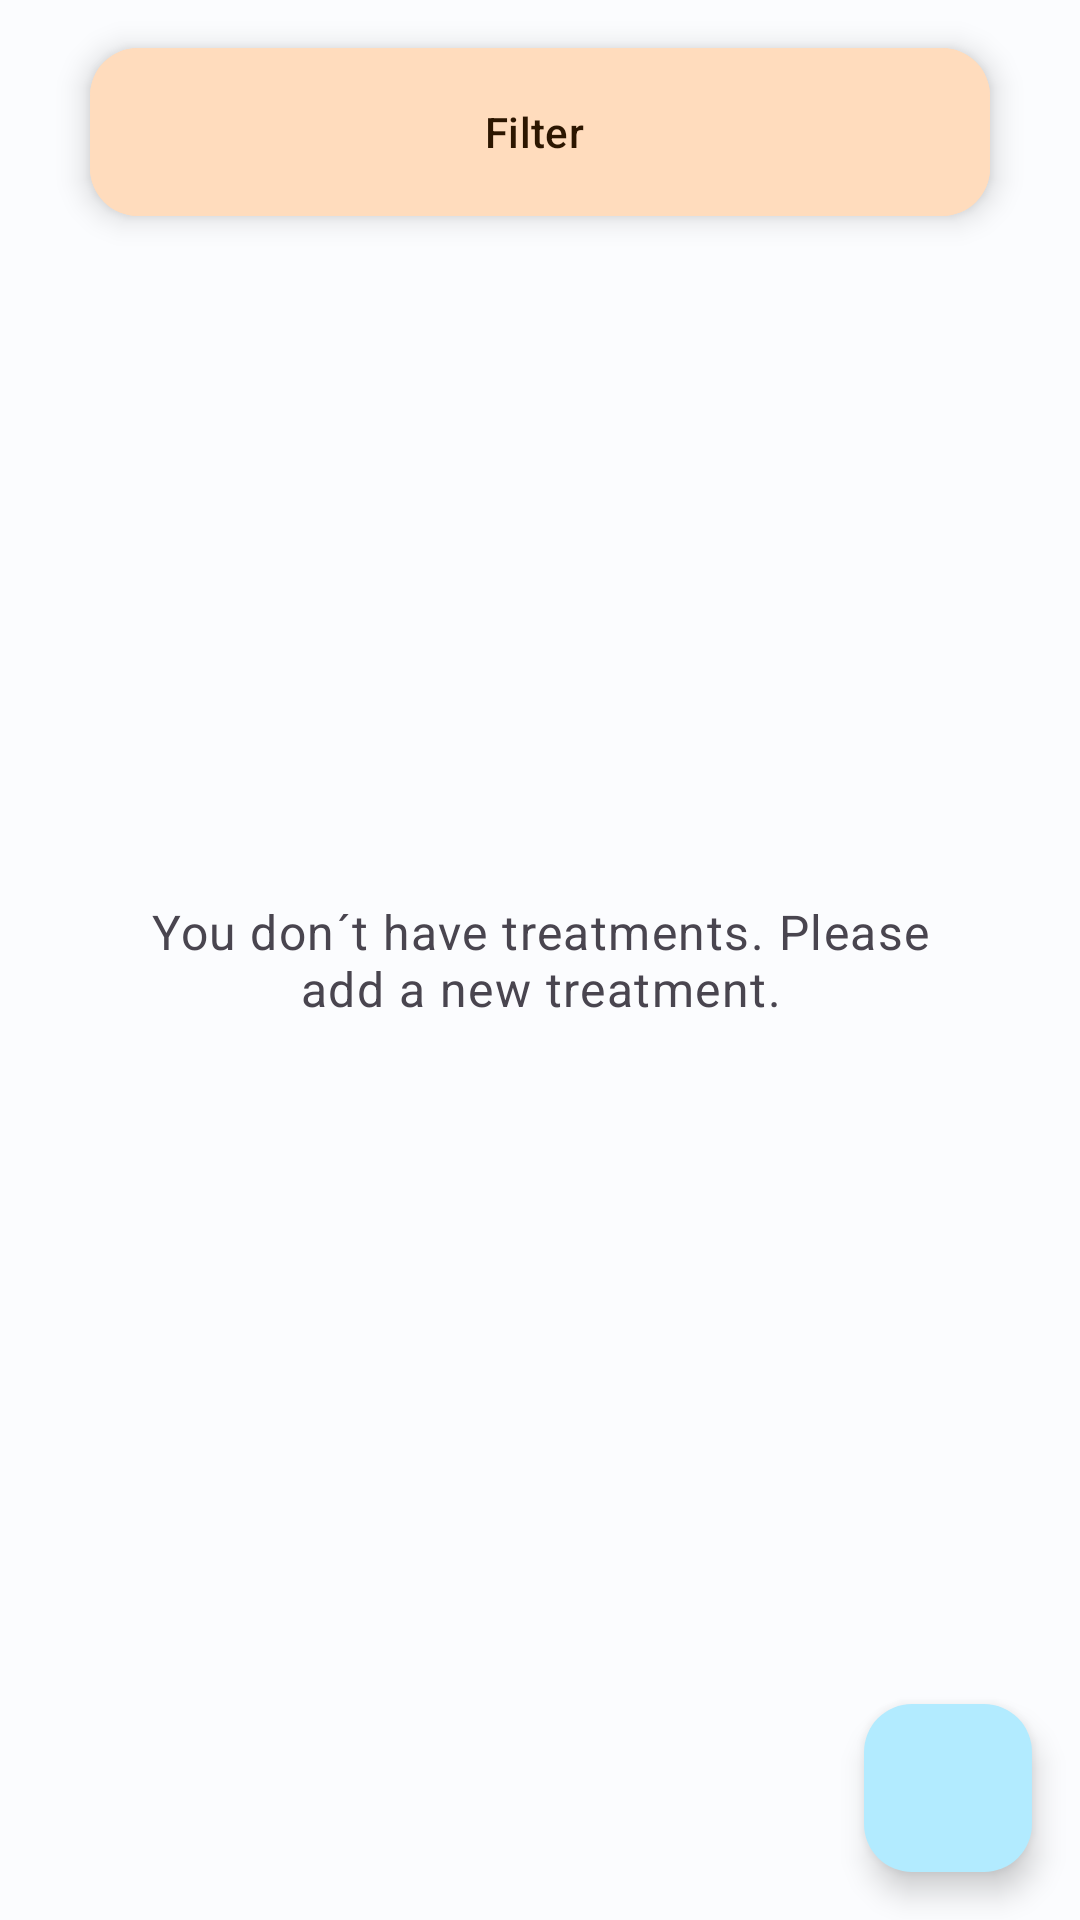

The Android layout XML behind this screen, and the referenced resources:
<!-- AndroidManifest.xml: application theme Theme.HealthTrackR -->
<!-- res/layout/fragment_treatments.xml -->
<?xml version="1.0" encoding="utf-8"?>
<androidx.constraintlayout.widget.ConstraintLayout xmlns:android="http://schemas.android.com/apk/res/android"
    xmlns:app="http://schemas.android.com/apk/res-auto"
    xmlns:tools="http://schemas.android.com/tools"
    android:layout_width="match_parent"
    android:layout_height="match_parent"
    tools:context=".ui.treatments.TreatmentsFragment">

    <androidx.coordinatorlayout.widget.CoordinatorLayout
        android:id="@+id/coordinatorLayout"
        android:layout_width="match_parent"
        android:layout_height="match_parent">

        <com.google.android.material.floatingactionbutton.ExtendedFloatingActionButton
            android:id="@+id/buttonFilterTreatments"
            android:layout_width="@dimen/filter_width"
            android:layout_height="wrap_content"
            android:layout_marginTop="@dimen/floating_button_layout_margin"
            android:layout_gravity="top|center"
            android:backgroundTint="?attr/colorSecondaryContainer"
            android:text="@string/filter_title"
            android:textColor="?attr/colorOnSecondaryContainer"
            app:layout_constraintEnd_toEndOf="parent"
            app:layout_constraintStart_toStartOf="parent"
            app:layout_constraintTop_toTopOf="parent" />

        <androidx.core.widget.NestedScrollView
            android:id="@+id/nestedScrollView"
            android:layout_width="match_parent"
            android:layout_height="wrap_content"
            android:visibility="gone"
            app:layout_constraintBottom_toBottomOf="parent"
            app:layout_constraintTop_toTopOf="parent">

            <androidx.constraintlayout.widget.ConstraintLayout
                android:layout_width="match_parent"
                android:layout_height="wrap_content"
                android:layout_gravity="center_horizontal">

                <androidx.constraintlayout.widget.Guideline
                    android:id="@+id/vMarginGuidelineStart"
                    style="@style/vMarginGuidelineStart" />

                <androidx.constraintlayout.widget.Guideline
                    android:id="@+id/vMarginGuidelineEnd"
                    style="@style/vMarginGuidelineEnd" />

                <LinearLayout
                    android:id="@+id/linearLayout"
                    android:layout_width="0dp"
                    android:layout_height="match_parent"
                    android:orientation="vertical"
                    android:paddingTop="@dimen/filter_linear_layout_padding_top"
                    android:paddingBottom="@dimen/linear_layout_padding_bottom"
                    app:layout_constraintEnd_toEndOf="@id/vMarginGuidelineEnd"
                    app:layout_constraintStart_toStartOf="@id/vMarginGuidelineStart"
                    app:layout_constraintWidth_max="@dimen/text_view_max_width" />

            </androidx.constraintlayout.widget.ConstraintLayout>

        </androidx.core.widget.NestedScrollView>

        <androidx.constraintlayout.widget.ConstraintLayout
            android:id="@+id/constraintLayoutNoElements"
            android:layout_width="match_parent"
            android:layout_height="wrap_content"
            android:layout_gravity="center"
            android:visibility="visible">

            <androidx.constraintlayout.widget.Guideline
                android:id="@+id/vMarginGuidelineStartNoElements"
                style="@style/vMarginGuidelineStart" />

            <androidx.constraintlayout.widget.Guideline
                android:id="@+id/vMarginGuidelineEndNoElements"
                style="@style/vMarginGuidelineEnd" />

            <TextView
                android:id="@+id/textViewNoElements"
                style="@style/Widget.HealthTrackR.TextView.NoElements"
                android:text="@string/treatments_no_elements"
                app:layout_constraintBottom_toBottomOf="parent"
                app:layout_constraintEnd_toEndOf="@id/vMarginGuidelineEndNoElements"
                app:layout_constraintStart_toStartOf="@id/vMarginGuidelineStartNoElements"
                app:layout_constraintTop_toTopOf="parent" />

        </androidx.constraintlayout.widget.ConstraintLayout>

        <com.google.android.material.floatingactionbutton.FloatingActionButton
            android:id="@+id/buttonAddTreatment"
            style="@style/Widget.HealthTrackR.FloatingActionButton.Primary"
            android:layout_gravity="bottom|end"
            android:contentDescription="@string/content_description_add_treatment"
            app:srcCompat="@drawable/ic_add" />

    </androidx.coordinatorlayout.widget.CoordinatorLayout>

</androidx.constraintlayout.widget.ConstraintLayout>
<!-- resources referenced by this layout -->
<resources>
  <dimen name="filter_linear_layout_padding_top">85dp</dimen>
  <dimen name="filter_width">300dp</dimen>
  <dimen name="floating_button_layout_margin">16dp</dimen>
  <dimen name="linear_layout_padding_bottom">20dp</dimen>
  <dimen name="text_view_max_width">600dp</dimen>
  <string name="content_description_add_treatment">Add treatment</string>
  <string name="filter_title">Filter</string>
  <string name="treatments_no_elements">You don´t have treatments. Please add a new treatment.</string>
  <style name="TextAppearance.HealthTrackR.HeadlineLarge" parent="TextAppearance.Material3.HeadlineLarge">
          <item name="fontFamily">sans-serif</item>
          <item name="android:textStyle">bold</item>
          <item name="android:textColor">?android:textColorPrimary</item>
      </style>
  <style name="TextAppearance.HealthTrackR.TitleLarge" parent="TextAppearance.Material3.TitleLarge">
          <item name="fontFamily">sans-serif</item>
          <item name="android:textStyle">normal</item>
          <item name="android:textColor">?android:textColorPrimary</item>
      </style>
  <style name="TextAppearance.HealthTrackR.TitleMedium" parent="TextAppearance.Material3.TitleMedium">
          <item name="fontFamily">sans-serif</item>
          <item name="android:textStyle">normal</item>
          <item name="android:textColor">?android:textColorPrimary</item>
      </style>
  <style name="TextAppearance.HealthTrackR.TitleSmall" parent="TextAppearance.Material3.TitleSmall">
          <item name="fontFamily">sans-serif</item>
          <item name="android:textStyle">normal</item>
          <item name="android:textColor">?android:textColorPrimary</item>
      </style>
  <style name="TextAppearance.HealthTrackR.BodyLarge" parent="TextAppearance.Material3.BodyLarge">
          <item name="fontFamily">sans-serif</item>
          <item name="android:textStyle">normal</item>
          <item name="android:textColor">?android:textColorSecondary</item>
      </style>
  <style name="TextAppearance.HealthTrackR.BodyMedium" parent="TextAppearance.Material3.BodyMedium">
          <item name="fontFamily">sans-serif</item>
          <item name="android:textStyle">normal</item>
          <item name="android:textColor">?android:textColorSecondary</item>
      </style>
  <style name="TextAppearance.HealthTrackR.BodySmall" parent="TextAppearance.Material3.BodySmall">
          <item name="fontFamily">sans-serif</item>
          <item name="android:textStyle">normal</item>
          <item name="android:textColor">?android:textColorSecondary</item>
      </style>
  <color name="light_primary">#00677D</color>
  <color name="light_onPrimary">#FFFFFF</color>
  <color name="light_primaryContainer">#B2EBFF</color>
  <color name="light_onPrimaryContainer">#001F27</color>
  <color name="light_secondary">#8A5100</color>
  <color name="light_onSecondary">#FFFFFF</color>
  <color name="light_secondaryContainer">#FFDCBD</color>
  <color name="light_onSecondaryContainer">#2C1600</color>
  <color name="light_tertiary">#006D3F</color>
  <color name="light_onTertiary">#FFFFFF</color>
  <color name="light_tertiaryContainer">#92F7B7</color>
  <color name="light_onTertiaryContainer">#00210F</color>
  <color name="light_error">#BA1A1A</color>
  <color name="light_errorContainer">#FFDAD6</color>
  <color name="light_onError">#FFFFFF</color>
  <color name="light_onErrorContainer">#410002</color>
  <color name="light_background">#FBFCFE</color>
  <color name="light_onBackground">#191C1D</color>
  <color name="light_surface">#FBFCFE</color>
  <color name="light_onSurface">#191C1D</color>
  <color name="light_surfaceVariant">#DBE4E8</color>
  <color name="light_onSurfaceVariant">#40484B</color>
  <color name="light_outline">#70787C</color>
  <color name="light_inverseOnSurface">#EFF1F2</color>
  <color name="light_inverseSurface">#2E3132</color>
  <color name="light_inversePrimary">#59D5F8</color>
</resources>
